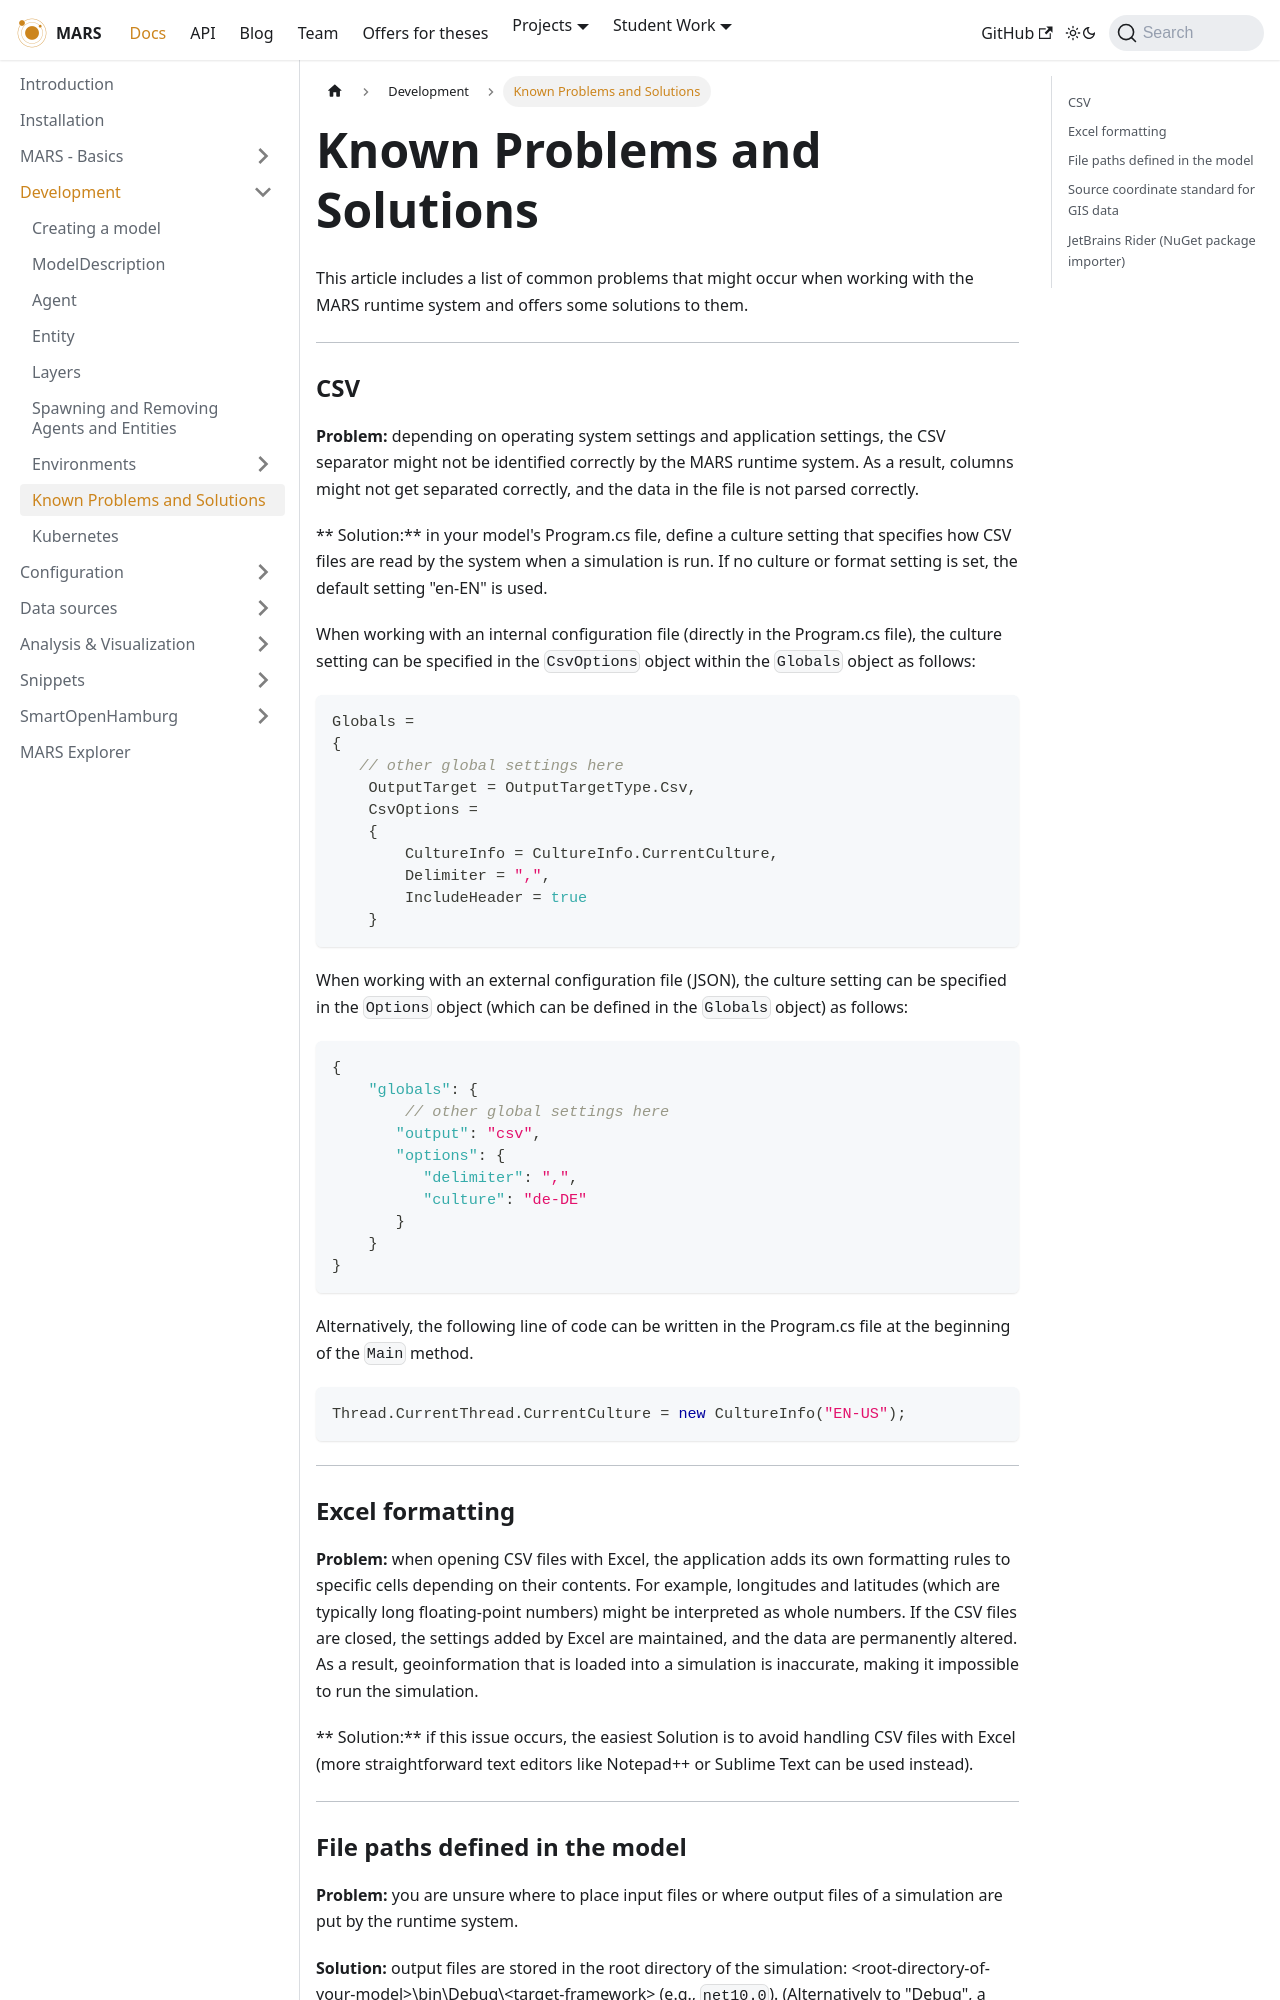

repository: MARS-Group-HAW/MARS-Group-HAW.github.io · page: docs/tutorial/development/known-problems/index.html · generator: docusaurus

---
sidebar_position: 90
---

# Known Problems and Solutions 

This article includes a list of common problems that might occur when working with the MARS runtime system and offers some solutions to them.

___

### CSV

**Problem:** depending on operating system settings and application settings, the CSV separator might not be identified correctly by the MARS runtime system. As a result, columns might not get separated correctly, and the data in the file is not parsed correctly.

** Solution:** in your model's Program.cs file, define a culture setting that specifies how CSV files are read by the system when a simulation is run. If no culture or format setting is set, the default setting "en-EN" is used.

When working with an internal configuration file (directly in the Program.cs file), the culture setting can be specified in the `CsvOptions` object within the `Globals` object as follows:

```csharp
Globals =
{
   // other global settings here
    OutputTarget = OutputTargetType.Csv,
    CsvOptions =
    {
        CultureInfo = CultureInfo.CurrentCulture,
        Delimiter = ",",
        IncludeHeader = true
    }
```

When working with an external configuration file (JSON), the culture setting can be specified in the `Options` object (which can be defined in the `Globals` object) as follows:

```json
{
    "globals": {
        // other global settings here
       "output": "csv",
       "options": {
          "delimiter": ",",
          "culture": "de-DE"
       }
    }
}
```

Alternatively, the following line of code can be written in the Program.cs file at the beginning of the `Main` method.

```csharp
Thread.CurrentThread.CurrentCulture = new CultureInfo("EN-US");
```
---
### Excel formatting

**Problem:** when opening CSV files with Excel, the application adds its own formatting rules to specific cells depending on their contents. For example, longitudes and latitudes (which are typically long floating-point numbers) might be interpreted as whole numbers. If the CSV files are closed, the settings added by Excel are maintained, and the data are permanently altered. As a result, geoinformation that is loaded into a simulation is inaccurate, making it impossible to run the simulation.

** Solution:** if this issue occurs, the easiest Solution is to avoid handling CSV files with Excel (more straightforward text editors like Notepad++ or Sublime Text can be used instead).

___
